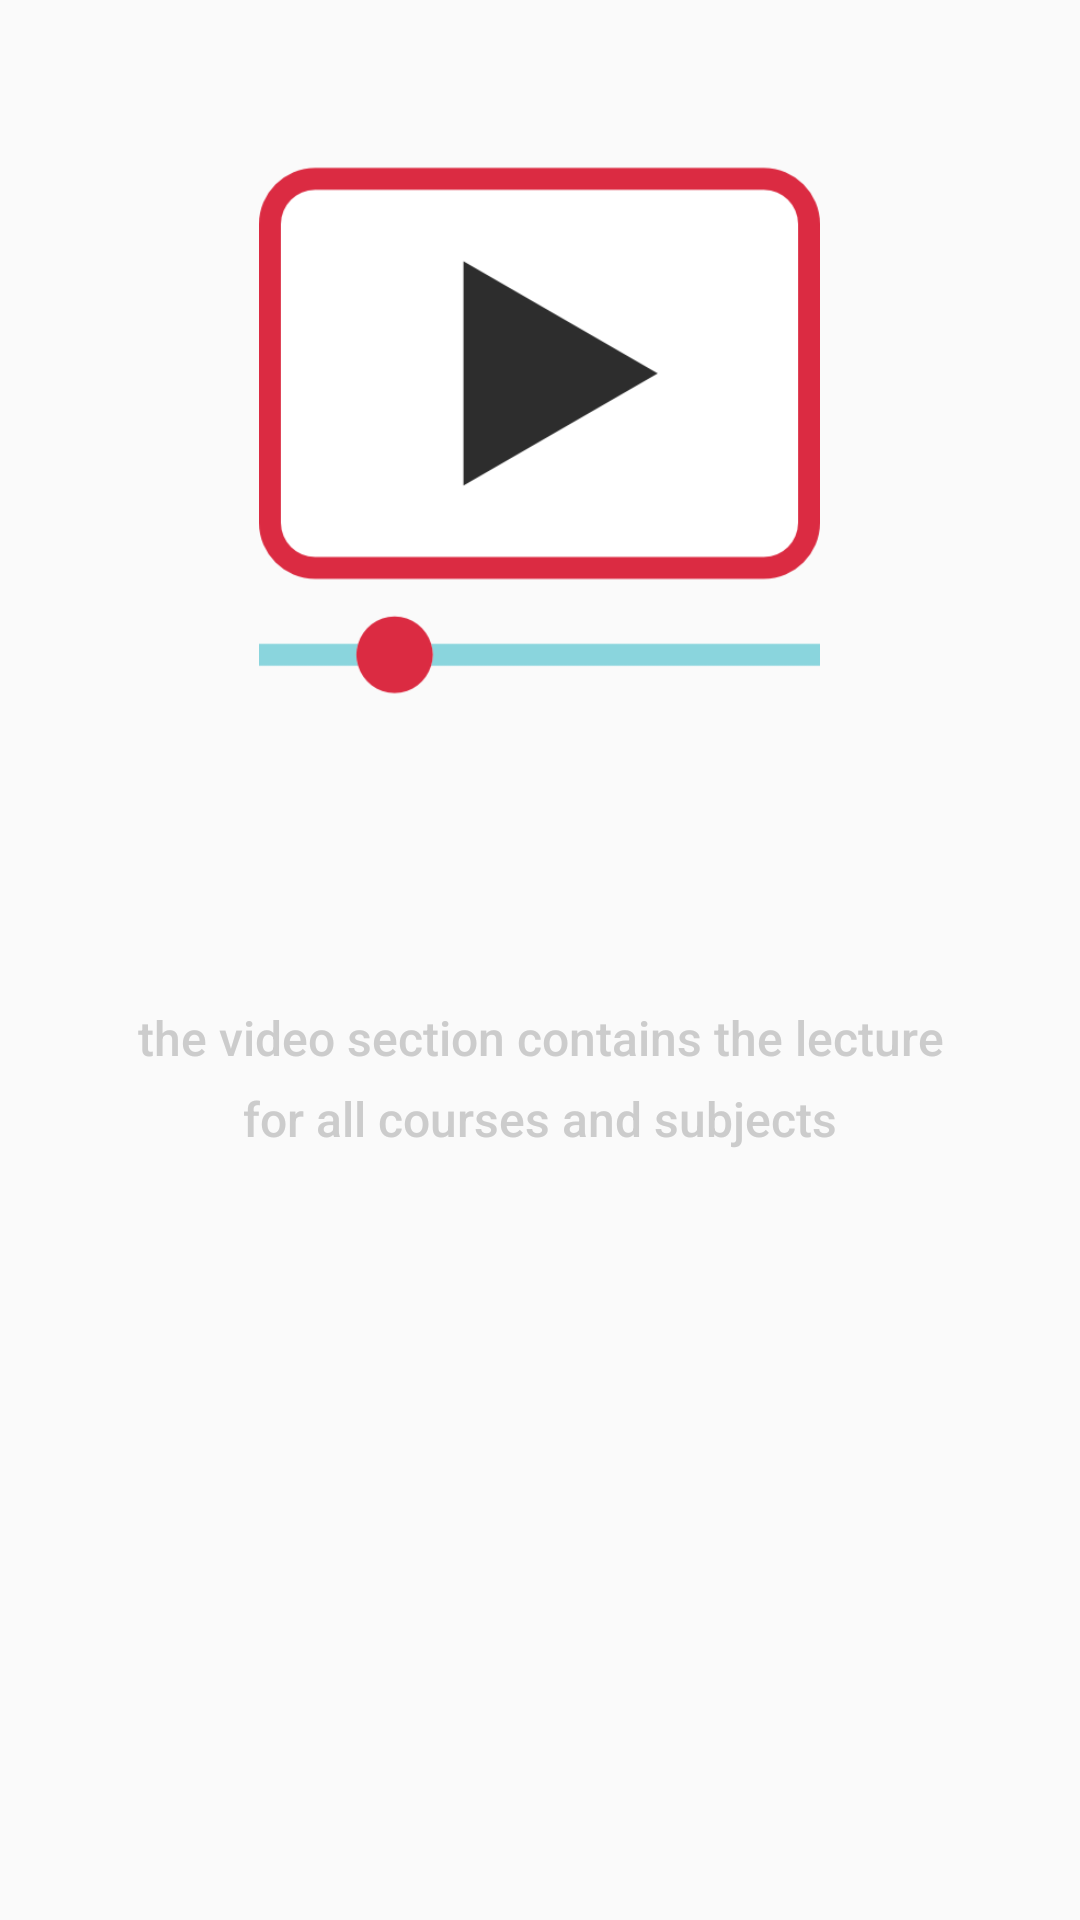

This screen was rendered from an Android layout file. Write that file and the resources it references.
<!-- AndroidManifest.xml: application theme Theme.Wisely -->
<!-- res/layout/slide_layout.xml -->
<?xml version="1.0" encoding="utf-8"?>
<RelativeLayout xmlns:android="http://schemas.android.com/apk/res/android"
    xmlns:app="http://schemas.android.com/apk/res-auto"
    xmlns:tools="http://schemas.android.com/tools"
    android:layout_width="match_parent"
    android:layout_height="match_parent">

    <ImageView
        android:id="@+id/slide_image"
        android:layout_width="189dp"
        android:layout_height="187dp"
        android:layout_centerHorizontal="true"
        android:layout_marginTop="50dp"
        app:srcCompat="@drawable/video_icon" />

    <TextView
        android:id="@+id/slide_heading"
        android:layout_width="wrap_content"
        android:layout_height="wrap_content"
        android:layout_centerHorizontal="true"
        android:layout_marginTop="250dp"
        android:fontFamily="sans-serif"
        android:textColor="@color/colorAccent"
        android:textSize="20sp"
        android:textStyle="bold" />

    <TextView
        android:id="@+id/slide_description"
        android:layout_width="match_parent"
        android:layout_height="130dp"
        android:layout_marginTop="300dp"
        android:lineSpacingExtra="8sp"
        android:padding="35dp"
        android:text="the video section contains the lecture for all courses and subjects"
        android:textAlignment="center"
        android:textAppearance="@style/TextAppearance.AppCompat.Body2"
        android:textColor="@color/colorTransparentWhite"
        android:textSize="16sp"
        android:typeface="normal" />
</RelativeLayout>
<!-- resources referenced by this layout -->
<resources>
  <color name="colorAccent">#FF4081</color>
  <color name="colorTransparentWhite">#CCCCCC</color>
  <!-- drawable video_icon: png bitmap (drawable-v24, 8805 bytes) -->
  <style name="Theme.Wisely" parent="Theme.AppCompat.DayNight.DarkActionBar">
          
          <item name="colorPrimary">#FFB300</item>
          <item name="colorPrimaryVariant">#D83D81</item>
          <item name="colorOnPrimary">@color/white</item>
          
          <item name="colorSecondary">#FF74B1</item>
          <item name="colorSecondaryVariant">#D83D81</item>
          <item name="colorOnSecondary">@color/black</item>
          
          <item name="android:statusBarColor" tools:targetApi="l">#FFB300</item>
          
      </style>
  <color name="white">#FFFFFF</color>
  <color name="black">#FF000000</color>
</resources>
